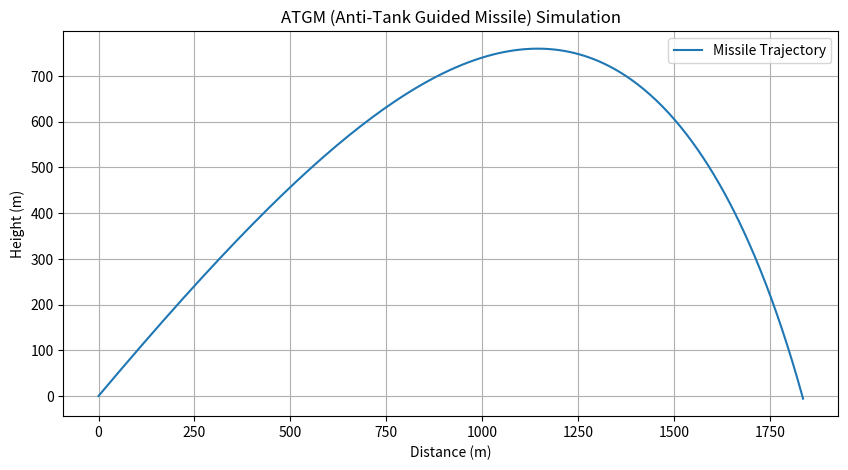

Generate this figure with matplotlib:
import numpy as np
import matplotlib.pyplot as plt

# Constants
g = 9.81  # gravitational acceleration (m/s^2)
drag_coefficient = 0.5  # Drag coefficient (a simplified constant)
mass = 50  # mass of the missile in kg
radius = 0.2  # radius of the missile (for calculating drag force)
air_density = 1.225  # air density at sea level (kg/m^3)

# Initial conditions
initial_speed = 300  # initial speed of the missile in m/s
launch_angle = 45  # launch angle in degrees
initial_height = 0  # initial height in meters
target_distance = 2000  # distance to the target (m)

# Time parameters
time_step = 0.1  # Time step for simulation (seconds)
time_max = 60  # Maximum simulation time (seconds)

# Convert angle to radians
theta = np.radians(launch_angle)

# Initial velocity components
vx = initial_speed * np.cos(theta)
vy = initial_speed * np.sin(theta)

# Initialize position and velocity
x = 0  # initial x position (m)
y = initial_height  # initial y position (m)

# List to store trajectory data
x_vals = [x]
y_vals = [y]

# Simulate the missile's flight path
time = np.arange(0, time_max, time_step)

for t in time:
    # Calculate the drag force (F_d = 0.5 * Cd * A * rho * v^2)
    velocity = np.sqrt(vx**2 + vy**2)
    drag_force = 0.5 * drag_coefficient * np.pi * (radius**2) * air_density * velocity**2
    
    # Compute acceleration due to gravity and drag
    ax = -drag_force * vx / (mass * velocity)  # acceleration in x (due to drag)
    ay = -g - drag_force * vy / (mass * velocity)  # acceleration in y (gravity + drag)
    
    # Update velocity components
    vx += ax * time_step
    vy += ay * time_step
    
    # Update position
    x += vx * time_step
    y += vy * time_step
    
    # Append the new position to the trajectory data
    x_vals.append(x)
    y_vals.append(y)
    
    # Stop if missile hits the ground
    if y <= 0:
        break

# Plot the trajectory
plt.figure(figsize=(10, 5))
plt.plot(x_vals, y_vals, label="Missile Trajectory")
plt.title("ATGM (Anti-Tank Guided Missile) Simulation")
plt.xlabel("Distance (m)")
plt.ylabel("Height (m)")
plt.grid(True)
plt.legend()
plt.show()

# Output the final impact point
print(f"Missile impact point: x = {x_vals[-1]:.2f} m, y = {y_vals[-1]:.2f} m")